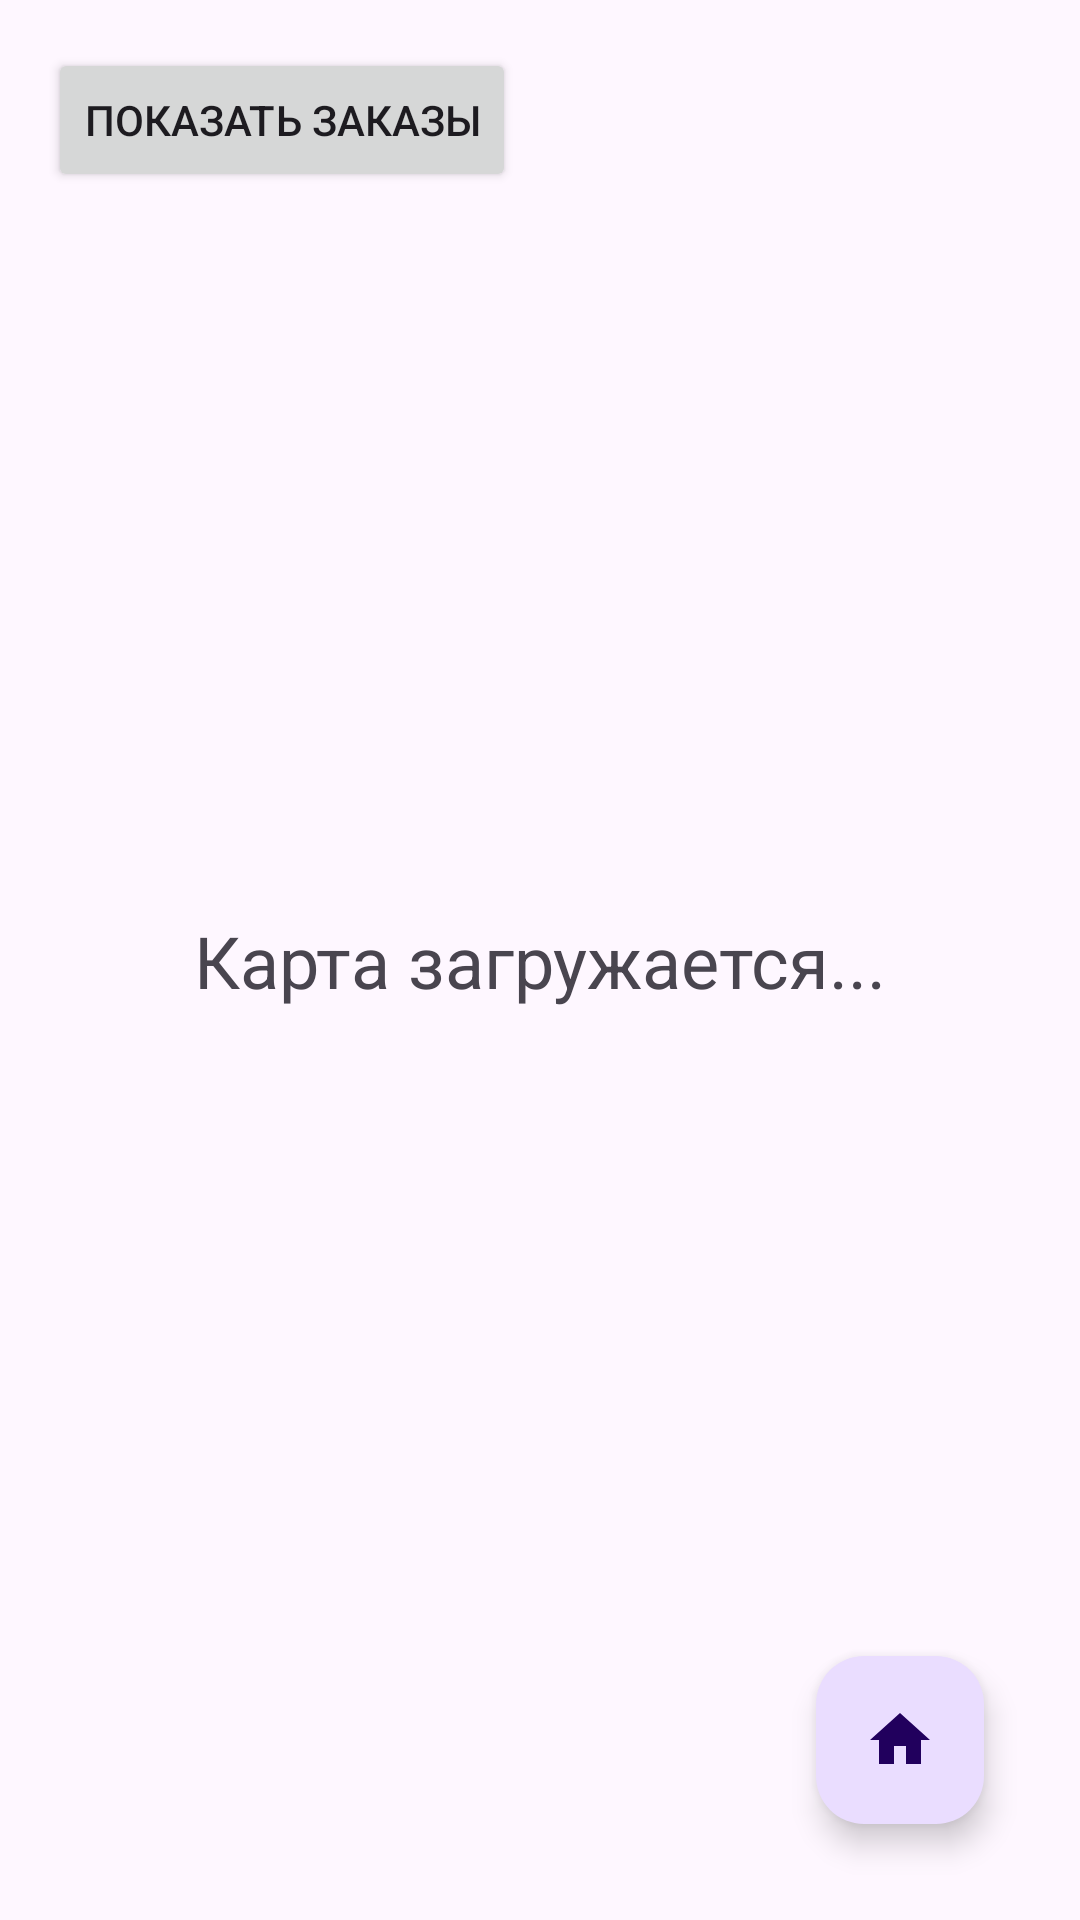

Produce the Android XML layout that renders to this screen, including the resource entries it uses.
<!-- AndroidManifest.xml: application theme Theme.DeliveryApp -->
<!-- res/layout/fragment_map.xml -->
<?xml version="1.0" encoding="utf-8"?>
<androidx.constraintlayout.widget.ConstraintLayout xmlns:android="http://schemas.android.com/apk/res/android"
    xmlns:app="http://schemas.android.com/apk/res-auto"
    android:layout_width="match_parent"
    android:layout_height="match_parent">

    <com.yandex.mapkit.mapview.MapView
        android:id="@+id/map"
        android:layout_width="match_parent"
        android:layout_height="match_parent"
        android:visibility="invisible" />

    <TextView
        android:id="@+id/loadingTV"
        android:layout_width="wrap_content"
        android:layout_height="wrap_content"
        android:text="Карта загружается..."
        android:textSize="24sp"
        app:layout_constraintBottom_toBottomOf="parent"
        app:layout_constraintEnd_toEndOf="parent"
        app:layout_constraintStart_toStartOf="parent"
        app:layout_constraintTop_toTopOf="parent" />

    <com.google.android.material.floatingactionbutton.FloatingActionButton
        android:id="@+id/fab"
        android:layout_width="wrap_content"
        android:layout_height="wrap_content"
        android:src="@drawable/baseline_home_24"
        app:layout_constraintBottom_toBottomOf="parent"
        app:layout_constraintEnd_toEndOf="parent"
        android:layout_margin="32dp" />

    <Button
        android:id="@+id/showMapSettingsBtn"
        android:layout_width="wrap_content"
        android:layout_height="wrap_content"
        android:layout_margin="16dp"
        android:text="Показать заказы"
        app:layout_constraintStart_toStartOf="parent"
        app:layout_constraintTop_toTopOf="parent" />

</androidx.constraintlayout.widget.ConstraintLayout>
<!-- resources referenced by this layout -->
<resources>
  <!-- drawable baseline_home_24 (drawable) -->
  <vector xmlns:android="http://schemas.android.com/apk/res/android" android:height="24dp" android:tint="#35A6ED" android:viewportHeight="24" android:viewportWidth="24" android:width="24dp">
        
      <path android:fillColor="@android:color/white" android:pathData="M10,20v-6h4v6h5v-8h3L12,3 2,12h3v8z"/>
      
  </vector>
  <style name="Theme.DeliveryApp" parent="Base.Theme.DeliveryApp" />
  <style name="Base.Theme.DeliveryApp" parent="Theme.Material3.Light.NoActionBar">
          
          
  
          <item name="colorPrimary">#FF2701EA</item>
          <item name="colorSurface">#FFEBEBEB</item>
          <item name="colorSecondaryContainer">#FFFFFF</item>
          <item name="colorTertiaryContainer">#FFEBEBEB</item>
      </style>
</resources>
